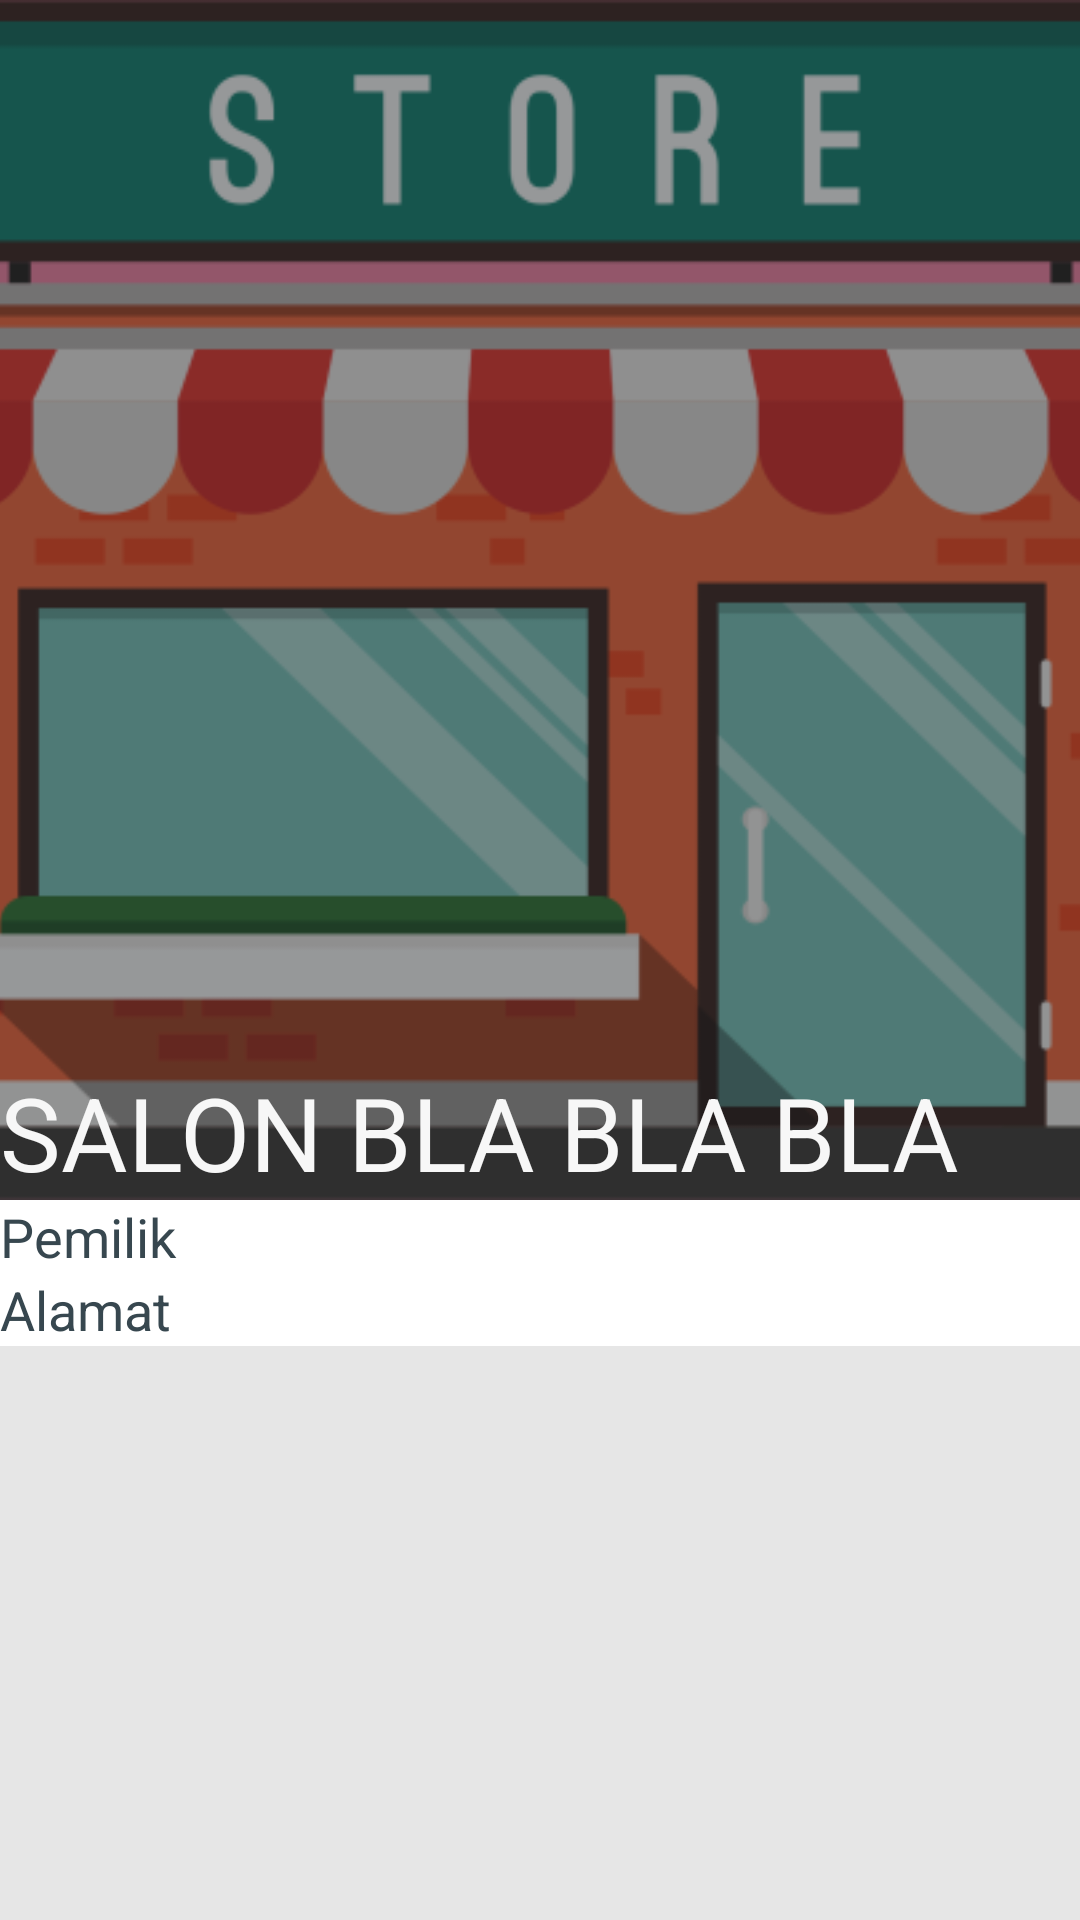

Android layout source for this screen:
<!-- AndroidManifest.xml: activity theme AppTheme.NoActionBar -->
<!-- res/layout/activity_tentang_salon.xml -->
<?xml version="1.0" encoding="utf-8"?>
<android.support.design.widget.CoordinatorLayout xmlns:android="http://schemas.android.com/apk/res/android"
    xmlns:app="http://schemas.android.com/apk/res-auto"
    android:layout_width="match_parent"
    android:layout_height="match_parent"
    android:background="@color/grey_10"
    android:fitsSystemWindows="true">

    <android.support.design.widget.AppBarLayout
        android:id="@+id/app_bar_layout"
        android:layout_width="match_parent"
        android:layout_height="400dp"
        android:fitsSystemWindows="true"
        android:theme="@style/ThemeOverlay.AppCompat.Dark.ActionBar">

        <android.support.design.widget.CollapsingToolbarLayout
            android:id="@+id/collapsing_toolbar"
            android:layout_width="match_parent"
            android:layout_height="match_parent"
            android:fitsSystemWindows="true"
            app:contentScrim="@android:color/white"
            app:expandedTitleTextAppearance="@style/TextAppearance.AppCompat.Title"
            app:layout_scrollFlags="scroll|enterAlwaysCollapsed"
            app:statusBarScrim="@android:color/white"
            app:titleEnabled="false">

            <ImageView
                android:id="@+id/gambartoko"
                android:layout_width="match_parent"
                android:layout_height="match_parent"
                android:fitsSystemWindows="true"
                android:scaleType="centerCrop"
                android:src="@drawable/item_toko"
                app:layout_collapseMode="parallax" />

            <View
                android:layout_width="match_parent"
                android:layout_height="match_parent"
                android:background="@color/overlay_dark_40"
                android:fitsSystemWindows="true" />

            <LinearLayout
                android:layout_width="match_parent"
                android:layout_height="wrap_content"
                android:layout_gravity="bottom"
                android:layout_margin="@dimen/spacing_large"
                android:orientation="vertical">


                <TextView
                    android:id="@+id/namasalon"
                    android:layout_width="match_parent"
                    android:layout_height="wrap_content"
                    android:text="Salon Bla bla bla"
                    android:textAllCaps="true"
                    android:textAppearance="@style/TextAppearance.AppCompat.Display1"
                    android:textColor="@color/grey_3"
                    app:fontFamily="sans-serif-black" />


            </LinearLayout>

            <FrameLayout
                android:layout_width="match_parent"
                android:layout_height="wrap_content">

                <android.support.v7.widget.Toolbar
                    android:id="@+id/toolbar"
                    android:layout_width="match_parent"
                    android:layout_height="?attr/actionBarSize"
                    app:contentInsetStartWithNavigation="0dp"
                    app:popupTheme="@style/ThemeOverlay.AppCompat.Light" />

            </FrameLayout>

        </android.support.design.widget.CollapsingToolbarLayout>

    </android.support.design.widget.AppBarLayout>

    <android.support.v4.widget.NestedScrollView
        android:id="@+id/nested_scroll_view"
        android:layout_width="match_parent"
        android:layout_height="wrap_content"
        android:background="@android:color/white"
        android:clipToPadding="false"
        android:fitsSystemWindows="true"
        android:scrollbars="none"
        android:scrollingCache="true"
        app:layout_behavior="@string/appbar_scrolling_view_behavior">

        <LinearLayout
            android:layout_width="match_parent"
            android:layout_height="wrap_content"
            android:orientation="vertical">


            <TextView
                android:id="@+id/pemilik"
                android:layout_width="match_parent"
                android:layout_height="wrap_content"
                android:layout_margin="@dimen/spacing_large"
                android:text="Pemilik"
                android:textAppearance="@style/TextAppearance.AppCompat.Medium"
                android:textColor="@color/grey_80" />

            <TextView
                android:id="@+id/alamat"
                android:layout_width="match_parent"
                android:layout_height="wrap_content"
                android:layout_margin="@dimen/spacing_large"
                android:text="Alamat"
                android:textAppearance="@style/TextAppearance.AppCompat.Medium"
                android:textColor="@color/grey_80" />


        </LinearLayout>

    </android.support.v4.widget.NestedScrollView>

</android.support.design.widget.CoordinatorLayout>
<!-- resources referenced by this layout -->
<resources>
  <color name="grey_10">#e6e6e6</color>
  <color name="grey_3">#f7f7f7</color>
  <color name="grey_80">#37474F</color>
  <color name="overlay_dark_40">#66000000</color>
  <!-- drawable item_toko: png bitmap (drawable, 38603 bytes) -->
  <style name="AppTheme.NoActionBar">
          <item name="windowActionBar">false</item>
          <item name="windowNoTitle">true</item>
      </style>
</resources>
